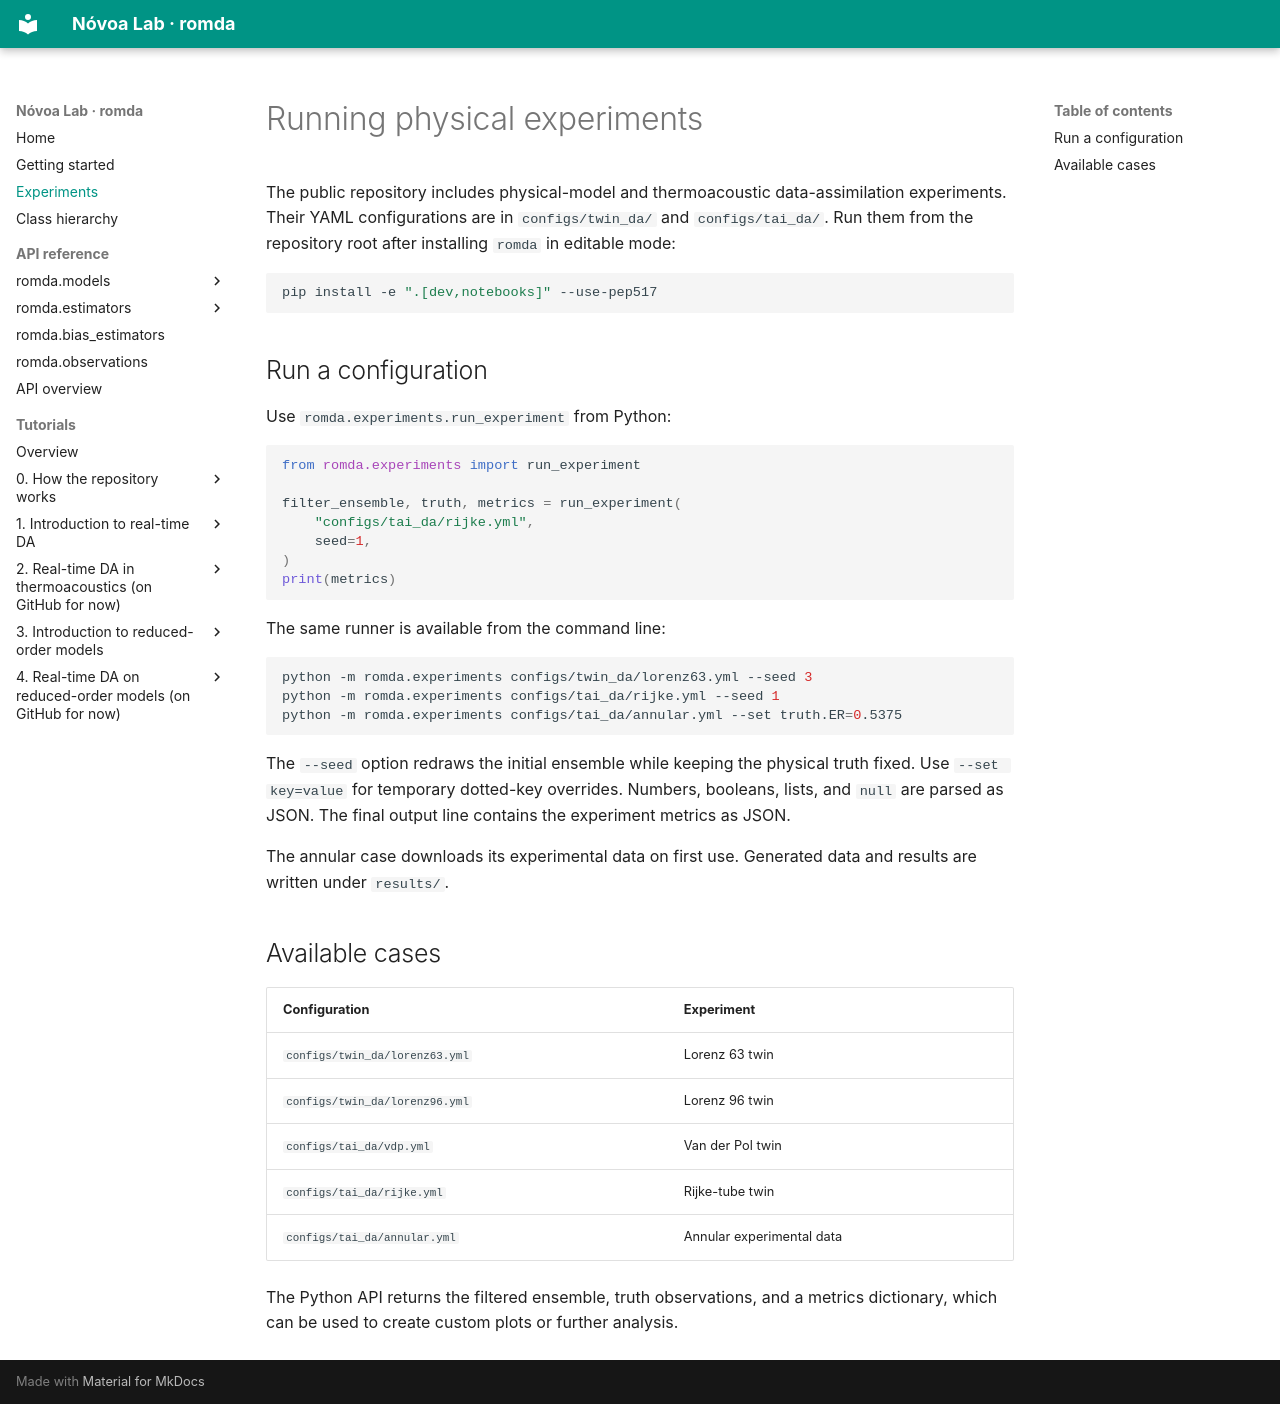

repository: andreanovoa/real-time-bias-aware-DA · page: experiments/index.html · generator: mkdocs

# Running physical experiments

The public repository includes physical-model and thermoacoustic data-assimilation
experiments. Their YAML configurations are in `configs/twin_da/` and `configs/tai_da/`.
Run them from the repository root after installing `romda` in editable mode:

```bash
pip install -e ".[dev,notebooks]" --use-pep517
```

## Run a configuration

Use `romda.experiments.run_experiment` from Python:

```python
from romda.experiments import run_experiment

filter_ensemble, truth, metrics = run_experiment(
    "configs/tai_da/rijke.yml",
    seed=1,
)
print(metrics)
```

The same runner is available from the command line:

```bash
python -m romda.experiments configs/twin_da/lorenz63.yml --seed 3
python -m romda.experiments configs/tai_da/rijke.yml --seed 1
python -m romda.experiments configs/tai_da/annular.yml --set truth.ER=0.5375
```

The `--seed` option redraws the initial ensemble while keeping the physical truth fixed.
Use `--set key=value` for temporary dotted-key overrides. Numbers, booleans, lists, and
`null` are parsed as JSON. The final output line contains the experiment metrics as JSON.

The annular case downloads its experimental data on first use. Generated data and results
are written under `results/`.

## Available cases

| Configuration | Experiment |
|---|---|
| `configs/twin_da/lorenz63.yml` | Lorenz 63 twin |
| `configs/twin_da/lorenz96.yml` | Lorenz 96 twin |
| `configs/tai_da/vdp.yml` | Van der Pol twin |
| `configs/tai_da/rijke.yml` | Rijke-tube twin |
| `configs/tai_da/annular.yml` | Annular experimental data |

The Python API returns the filtered ensemble, truth observations, and a metrics dictionary,
which can be used to create custom plots or further analysis.
